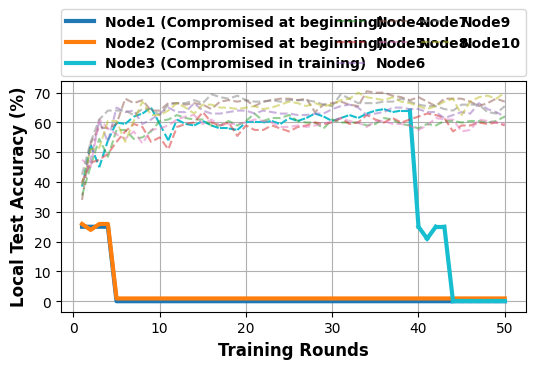

The script that saved this image:
# -*- coding: UTF-8 -*-

# For ubuntu env error: findfont: Font family ['Times New Roman'] not found. Falling back to DejaVu Sans.
# ```bash
# sudo apt-get install msttcorefonts
# rm -rf ~/.cache/matplotlib
# ```

import matplotlib.pyplot as plt
import matplotlib.transforms as mtrans
import matplotlib.font_manager as font_manager

x = [1, 2, 3, 4, 5, 6, 7, 8, 9, 10, 11, 12, 13, 14, 15, 16, 17, 18, 19, 20, 21, 22, 23, 24, 25, 26, 27, 28, 29, 30, 31,
     32, 33, 34, 35, 36, 37, 38, 39, 40, 41, 42, 43, 44, 45, 46, 47, 48, 49, 50]
node0 = [25.0, 25.0, 25.0, 25.0, 0, 0, 0, 0, 0, 0, 0, 0, 0, 0, 0, 0, 0, 0, 0, 0, 0, 0, 0, 0, 0, 0, 0, 0, 0, 0, 0, 0, 0, 0, 0, 0, 0, 0, 0, 0, 0, 0, 0, 0, 0, 0, 0, 0, 0, 0]
node1 = [25.0, 23.0, 25.0, 25.0, 0, 0, 0, 0, 0, 0, 0, 0, 0, 0, 0, 0, 0, 0, 0, 0, 0, 0, 0, 0, 0, 0, 0, 0, 0, 0, 0, 0, 0, 0, 0, 0, 0, 0, 0, 0, 0, 0, 0, 0, 0, 0, 0, 0, 0, 0]
node2 = [35.5, 45.5, 54.5, 48.5, 57.5, 57.5, 54.5, 55.0, 57.0, 60.5, 61.0, 62.5, 61.5, 61.0, 61.0, 59.0, 59.0, 60.5, 59.0, 60.5, 63.0, 60.5, 61.5, 61.5, 62.5, 60.5, 60.0, 60.0, 58.0, 61.0, 60.0, 60.0, 60.0, 59.0, 59.5, 61.5, 61.0, 59.5, 59.0, 58.0, 59.5, 59.0, 60.5, 60.5, 60.0, 60.5, 60.5, 60.0, 60.5, 62.0]
node3 = [40.0, 46.5, 47.5, 49.5, 53.5, 57.0, 59.5, 58.5, 53.5, 55.0, 51.0, 58.5, 59.5, 60.0, 63.5, 60.0, 59.0, 60.0, 55.5, 59.0, 57.5, 57.5, 59.0, 58.0, 57.0, 58.5, 59.0, 60.0, 59.5, 60.0, 61.5, 59.5, 60.0, 62.5, 61.0, 60.0, 61.5, 60.0, 61.0, 62.0, 63.0, 62.5, 61.5, 57.0, 59.0, 59.0, 60.0, 59.5, 60.0, 59.0]
node4 = [39.5, 47.5, 60.5, 53.5, 65.0, 63.5, 64.0, 59.5, 61.0, 63.0, 65.0, 63.5, 63.5, 66.5, 64.0, 63.0, 63.0, 63.5, 64.0, 64.0, 63.0, 64.0, 63.5, 63.0, 63.0, 62.5, 62.5, 63.0, 63.0, 64.5, 65.5, 66.0, 65.0, 62.5, 63.0, 63.5, 65.0, 65.0, 64.5, 64.5, 63.5, 63.5, 61.5, 62.5, 63.5, 63.0, 66.5, 64.5, 63.5, 62.0]
node5 = [34.0, 53.0, 58.5, 58.0, 59.5, 68.0, 66.5, 67.5, 64.0, 64.0, 66.5, 66.5, 66.0, 66.5, 66.0, 64.5, 67.0, 67.5, 67.0, 67.5, 65.5, 67.0, 67.5, 68.0, 68.0, 67.5, 68.0, 63.5, 66.0, 66.5, 67.0, 66.0, 65.5, 70.5, 70.0, 70.0, 69.0, 68.5, 67.5, 68.5, 67.0, 65.5, 68.0, 68.0, 68.0, 67.0, 65.5, 66.5, 68.0, 67.0]
node6 = [47.5, 45.0, 61.0, 58.0, 56.0, 54.5, 57.0, 53.0, 57.5, 58.0, 59.0, 61.0, 62.0, 62.5, 59.5, 61.0, 59.0, 59.5, 59.5, 60.0, 61.0, 60.5, 60.0, 58.5, 58.5, 59.0, 58.5, 59.0, 59.5, 60.5, 61.5, 60.5, 60.0, 58.5, 60.5, 60.5, 59.5, 59.5, 59.0, 57.5, 59.0, 61.5, 61.0, 61.0, 57.0, 57.5, 61.0, 60.5, 60.0, 59.5]
node7 = [42.5, 53.5, 61.0, 64.0, 64.0, 64.0, 62.5, 64.5, 64.5, 62.5, 66.0, 66.5, 66.5, 67.5, 66.5, 69.5, 68.5, 68.0, 69.0, 67.5, 67.0, 67.0, 67.5, 67.0, 67.5, 67.5, 67.5, 67.0, 66.0, 65.5, 69.5, 68.0, 66.5, 66.5, 66.5, 67.0, 67.0, 68.0, 67.0, 66.0, 65.5, 65.5, 64.5, 64.0, 66.0, 66.0, 66.0, 63.5, 63.0, 65.5]
node8 = [39.0, 51.0, 51.5, 60.5, 60.5, 53.5, 60.5, 67.0, 62.5, 62.5, 64.0, 66.5, 65.0, 63.0, 66.0, 66.0, 65.0, 65.0, 64.5, 65.0, 65.5, 64.5, 65.0, 66.0, 67.0, 66.5, 65.5, 66.5, 65.5, 66.0, 67.5, 68.0, 70.0, 68.5, 68.0, 67.5, 68.5, 67.0, 66.5, 65.5, 64.5, 65.5, 67.0, 68.0, 62.5, 67.0, 68.5, 69.0, 68.0, 70.0]
node9 = [38.5, 52.5, 45.0, 54.0, 60.0, 59.5, 62.0, 63.0, 65.0, 59.5, 54.0, 61.0, 59.5, 59.0, 60.5, 59.0, 58.0, 58.0, 57.5, 60.0, 60.0, 60.0, 60.5, 59.5, 61.5, 60.5, 61.5, 63.0, 62.0, 60.5, 61.5, 62.5, 61.5, 63.0, 64.0, 64.5, 63.5, 64.0, 64.0, 25.0, 21.0, 25.0, 25.0, 0, 0, 0, 0, 0, 0, 0]

fig, axes = plt.subplots(figsize=(6, 3))
# fig, axes = plt.subplots()

legendFont = font_manager.FontProperties(family='Times New Roman', weight='bold', style='normal', size=10)
xylabelFont = font_manager.FontProperties(family='Times New Roman', weight='bold', style='normal', size=12)
csXYLabelFont = {'fontproperties': xylabelFont}


def split_line(ax, original_y_list, split_at, before_line_style, after_line_style, line_color, line_width, line_label):
    for i in range(split_at):
        ax.plot([i + 1, i + 2], [original_y_list[i], original_y_list[i + 1]],
                linestyle=before_line_style, color=line_color)
    for i in range(split_at, len(original_y_list) - 1):
        if i == len(original_y_list) - 2:
            ax.plot([i + 1, i + 2], [original_y_list[i], original_y_list[i + 1]],
                    linestyle=after_line_style, color=line_color, linewidth=line_width, label=line_label)
        else:
            ax.plot([i + 1, i + 2], [original_y_list[i], original_y_list[i + 1]],
                    linestyle=after_line_style, color=line_color, linewidth=line_width)


axes.plot(x, node0, label="Node1 (Compromised at beginning)", linewidth=3)
tr = mtrans.offset_copy(axes.transData, fig=fig, x=0.0, y=2.0, units='points')
axes.plot(x, node1, label="Node2 (Compromised at beginning)", transform=tr, linewidth=3)
split_line(axes, node9, 38, '--', '-', '#17becf', 3, "Node3 (Compromised in training)")
axes.plot(x, node2, label="Node4", linestyle='--', alpha=0.5)
axes.plot(x, node3, label="Node5", linestyle='--', alpha=0.5)
axes.plot(x, node4, label="Node6", linestyle='--', alpha=0.5)
axes.plot(x, node5, label="Node7", linestyle='--', alpha=0.5)
axes.plot(x, node6, label="Node8", linestyle='--', alpha=0.5)
axes.plot(x, node7, label="Node9", linestyle='--', alpha=0.5)
axes.plot(x, node8, label="Node10", linestyle='--', alpha=0.5)
# axes.plot(x, node9, label="Node10", linestyle='--', alpha=0.5)

axes.set_xlabel("Training Rounds", **csXYLabelFont)
axes.set_ylabel("Local Test Accuracy (%)", **csXYLabelFont)

# axes.set_aspect('equal')

plt.xticks(family='Times New Roman', fontsize=10)
plt.yticks(family='Times New Roman', fontsize=10)
# plt.ylim(90, 100)
# plt.legend(prop=legendFont, bbox_to_anchor=(0, 1.02, 1, 0.2), loc="lower left", mode="expand", borderaxespad=0, ncol=5)
plt.legend(prop=legendFont, bbox_to_anchor=(0, 1.02, 1, 0.2), loc="lower left", mode="expand", borderaxespad=0, ncol=4)
plt.grid()
plt.show()
